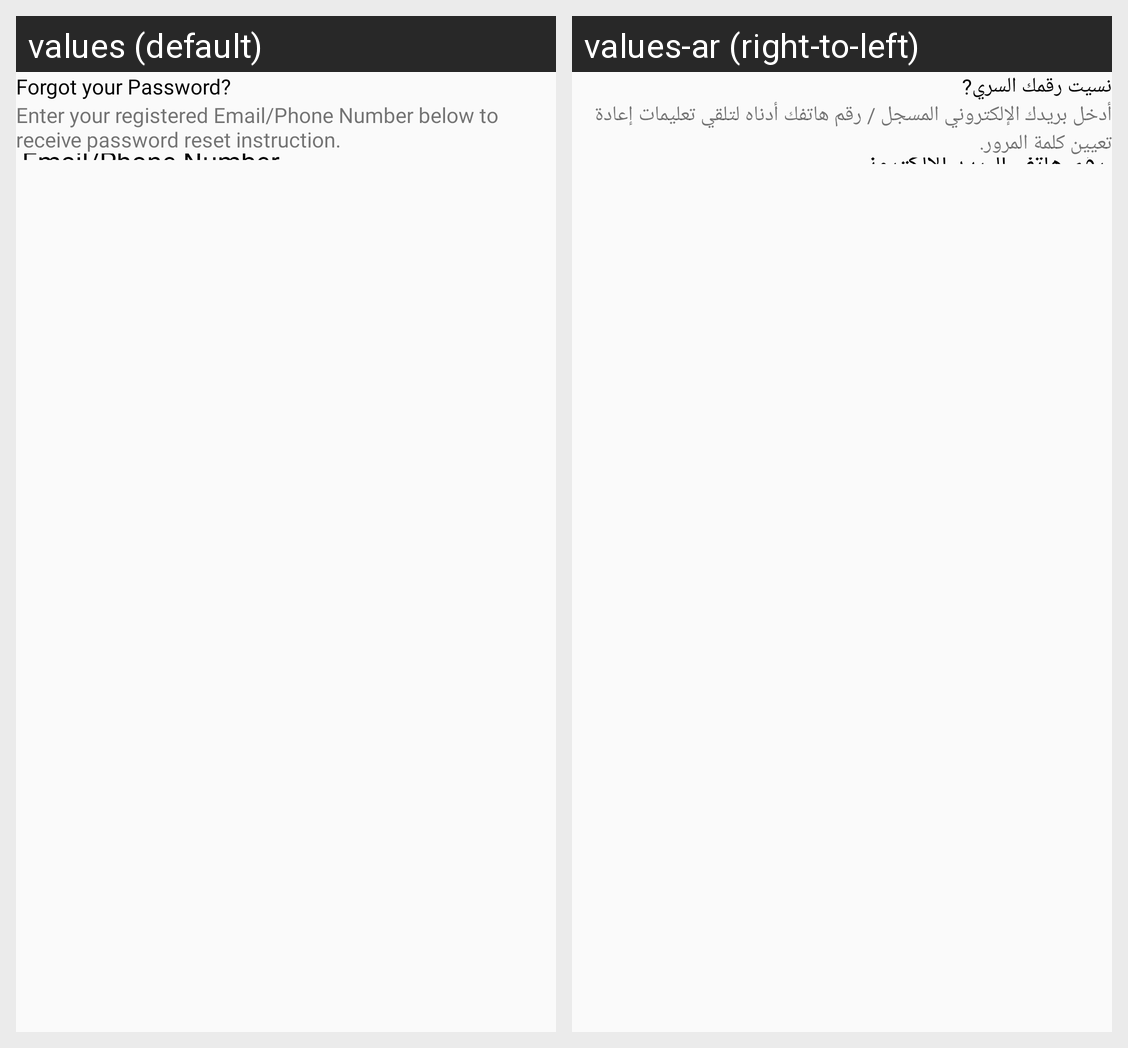

The same Android screen rendered under two of its app's locales, left to right. List the strings drawn on it with the default value and each locale's translation.
Android screen res/layout/activity_forgot_password.xml rendered under 2 locales, left to right: values (default), values-ar (right-to-left). Device: Nexus 5 (rendered at 1080×1920; each locale shown at half size, 540×960, under a caption strip naming it); theme AppTheme.
Strings drawn on this screen, with the default value and each locale's value (text and hints the layout hard-codes, and strings that could not be matched under every locale, appear in the picture but are not listed):

forgot_your_password
  values: Forgot your Password?
  values-ar: نسيت رقمك السري?

password_reset_instruction
  values: Enter your registered Email/Phone Number below to receive password reset instruction.
  values-ar: أدخل بريدك الإلكتروني المسجل / رقم هاتفك أدناه لتلقي تعليمات إعادة تعيين كلمة المرور.
